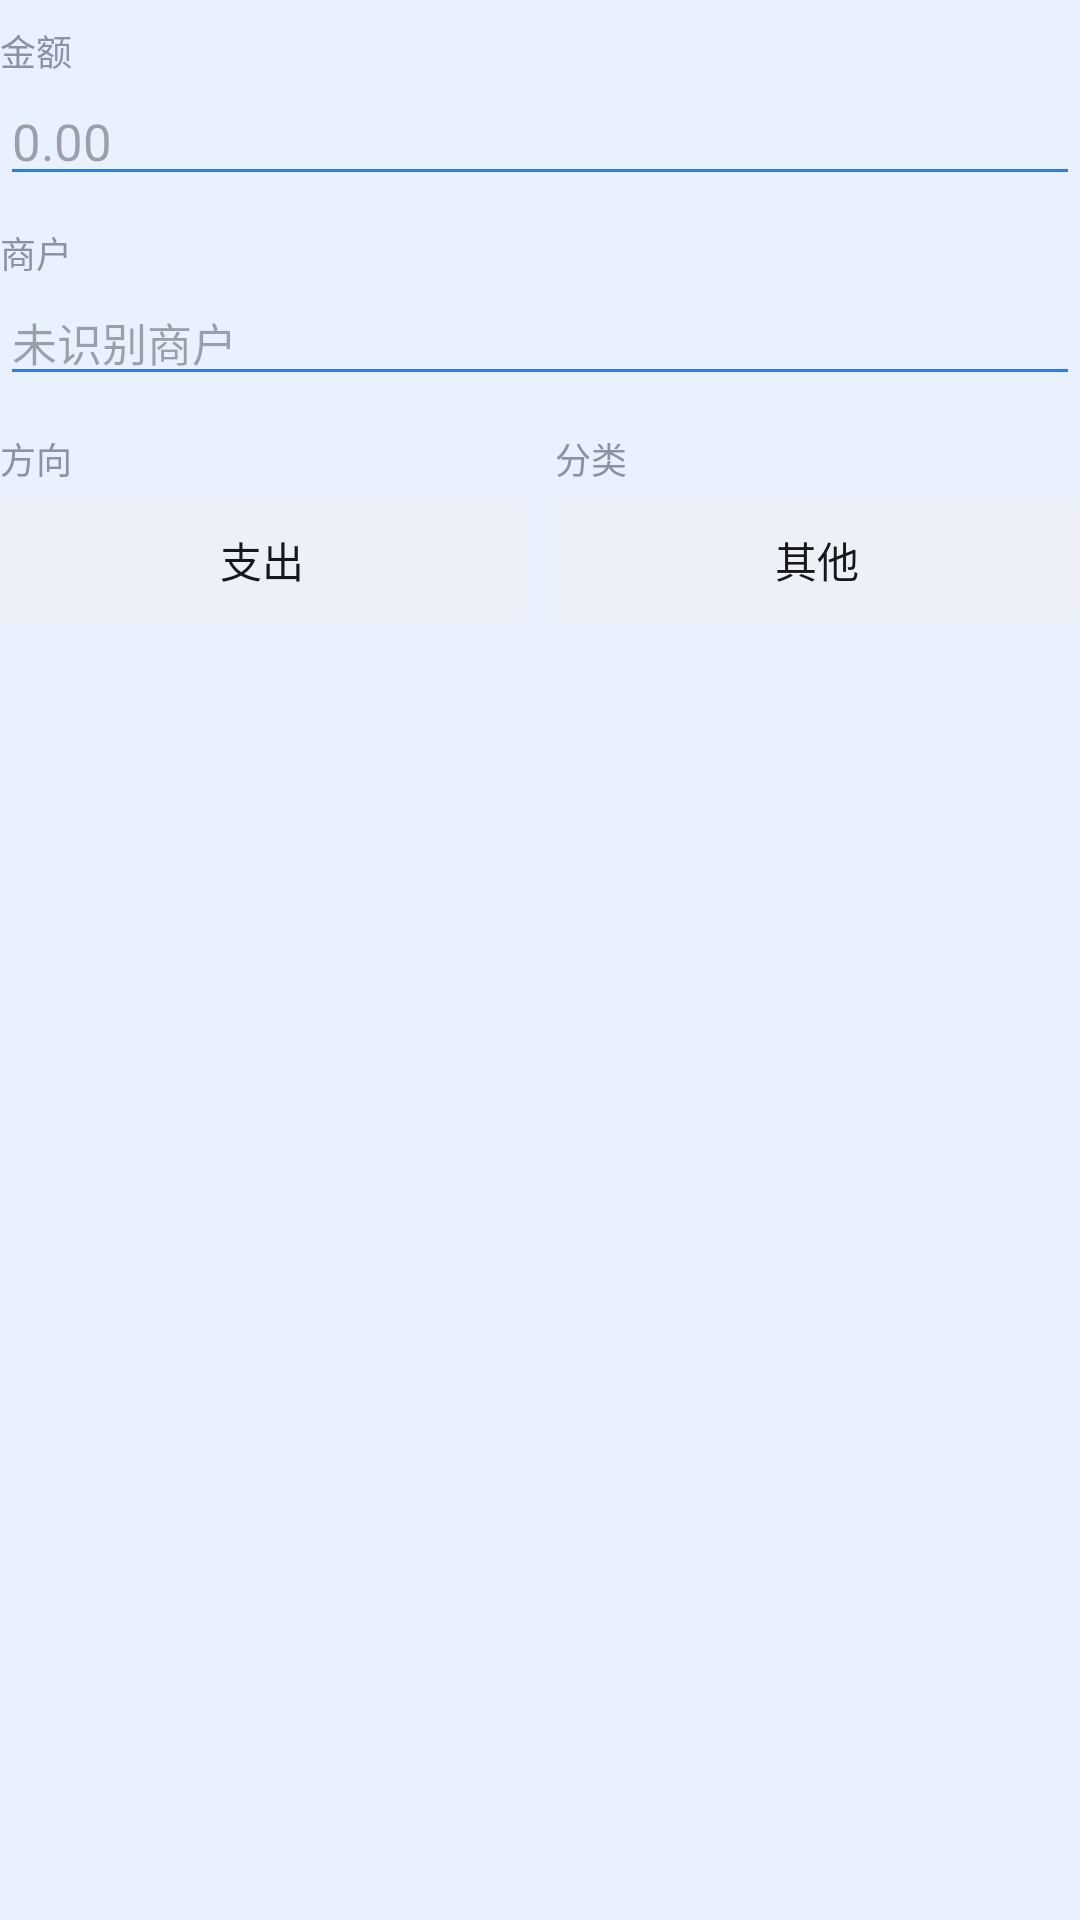

Write the Android layout XML for this screen, with the resource values it uses.
<!-- AndroidManifest.xml: application theme Theme.AutoBill -->
<!-- res/layout/dialog_pending_edit.xml -->
<?xml version="1.0" encoding="utf-8"?>
<LinearLayout xmlns:android="http://schemas.android.com/apk/res/android"
    android:layout_width="match_parent"
    android:layout_height="wrap_content"
    android:orientation="vertical"
    android:paddingTop="8dp"
    android:paddingBottom="4dp">

    <TextView
        android:layout_width="wrap_content"
        android:layout_height="wrap_content"
        android:text="金额"
        android:textColor="@color/ink_sub"
        android:textSize="12sp" />

    <EditText
        android:id="@+id/et_amount"
        android:layout_width="match_parent"
        android:layout_height="wrap_content"
        android:inputType="numberDecimal"
        android:textColor="@color/ink"
        android:textSize="17sp"
        android:backgroundTint="@color/primary"
        android:hint="0.00" />

    <TextView
        android:layout_width="wrap_content"
        android:layout_height="wrap_content"
        android:layout_marginTop="10dp"
        android:text="商户"
        android:textColor="@color/ink_sub"
        android:textSize="12sp" />

    <EditText
        android:id="@+id/et_merchant"
        android:layout_width="match_parent"
        android:layout_height="wrap_content"
        android:inputType="text"
        android:textColor="@color/ink"
        android:textSize="15sp"
        android:backgroundTint="@color/primary"
        android:hint="未识别商户" />

    <LinearLayout
        android:layout_width="match_parent"
        android:layout_height="wrap_content"
        android:layout_marginTop="12dp"
        android:orientation="horizontal">

        <LinearLayout
            android:layout_width="0dp"
            android:layout_height="wrap_content"
            android:layout_weight="1"
            android:orientation="vertical">

            <TextView
                android:layout_width="wrap_content"
                android:layout_height="wrap_content"
                android:text="方向"
                android:textColor="@color/ink_sub"
                android:textSize="12sp" />

            <TextView
                android:id="@+id/tv_dir"
                android:layout_width="match_parent"
                android:layout_height="42dp"
                android:layout_marginTop="4dp"
                android:gravity="center"
                android:background="@color/line"
                android:text="支出"
                android:textColor="@color/ink"
                android:textSize="14sp" />
        </LinearLayout>

        <LinearLayout
            android:layout_width="0dp"
            android:layout_height="wrap_content"
            android:layout_weight="1"
            android:layout_marginStart="10dp"
            android:orientation="vertical">

            <TextView
                android:layout_width="wrap_content"
                android:layout_height="wrap_content"
                android:text="分类"
                android:textColor="@color/ink_sub"
                android:textSize="12sp" />

            <TextView
                android:id="@+id/tv_cat"
                android:layout_width="match_parent"
                android:layout_height="42dp"
                android:layout_marginTop="4dp"
                android:gravity="center"
                android:background="@color/line"
                android:text="其他"
                android:textColor="@color/ink"
                android:textSize="14sp" />
        </LinearLayout>
    </LinearLayout>
</LinearLayout>
<!-- resources referenced by this layout -->
<resources>
  <color name="ink">#17181A</color>
  <color name="ink_sub">#8A93A6</color>
  <color name="line">#EDF1F7</color>
  <color name="primary">#2E7CF6</color>
  <style name="Theme.AutoBill" parent="Theme.Material3.DayNight.NoActionBar">
          <item name="colorPrimary">@color/brand_orange</item>
          <item name="colorOnPrimary">@color/white</item>
          <item name="colorPrimaryContainer">@color/brand_orange_container</item>
          <item name="colorOnPrimaryContainer">@color/brand_orange_dark</item>
          <item name="colorSecondary">@color/brand_teal</item>
          <item name="android:statusBarColor">@color/bg</item>
          <item name="android:navigationBarColor">@color/bg</item>
          <item name="android:windowLightStatusBar">true</item>
          <item name="android:windowBackground">@color/bg</item>
      </style>
  <color name="brand_orange">#FF6900</color>
  <color name="white">#FFFFFF</color>
  <color name="brand_orange_container">#FFF1E5</color>
  <color name="brand_orange_dark">#B34A00</color>
  <color name="brand_teal">#00A383</color>
  <color name="bg">#E9F1FF</color>
</resources>
